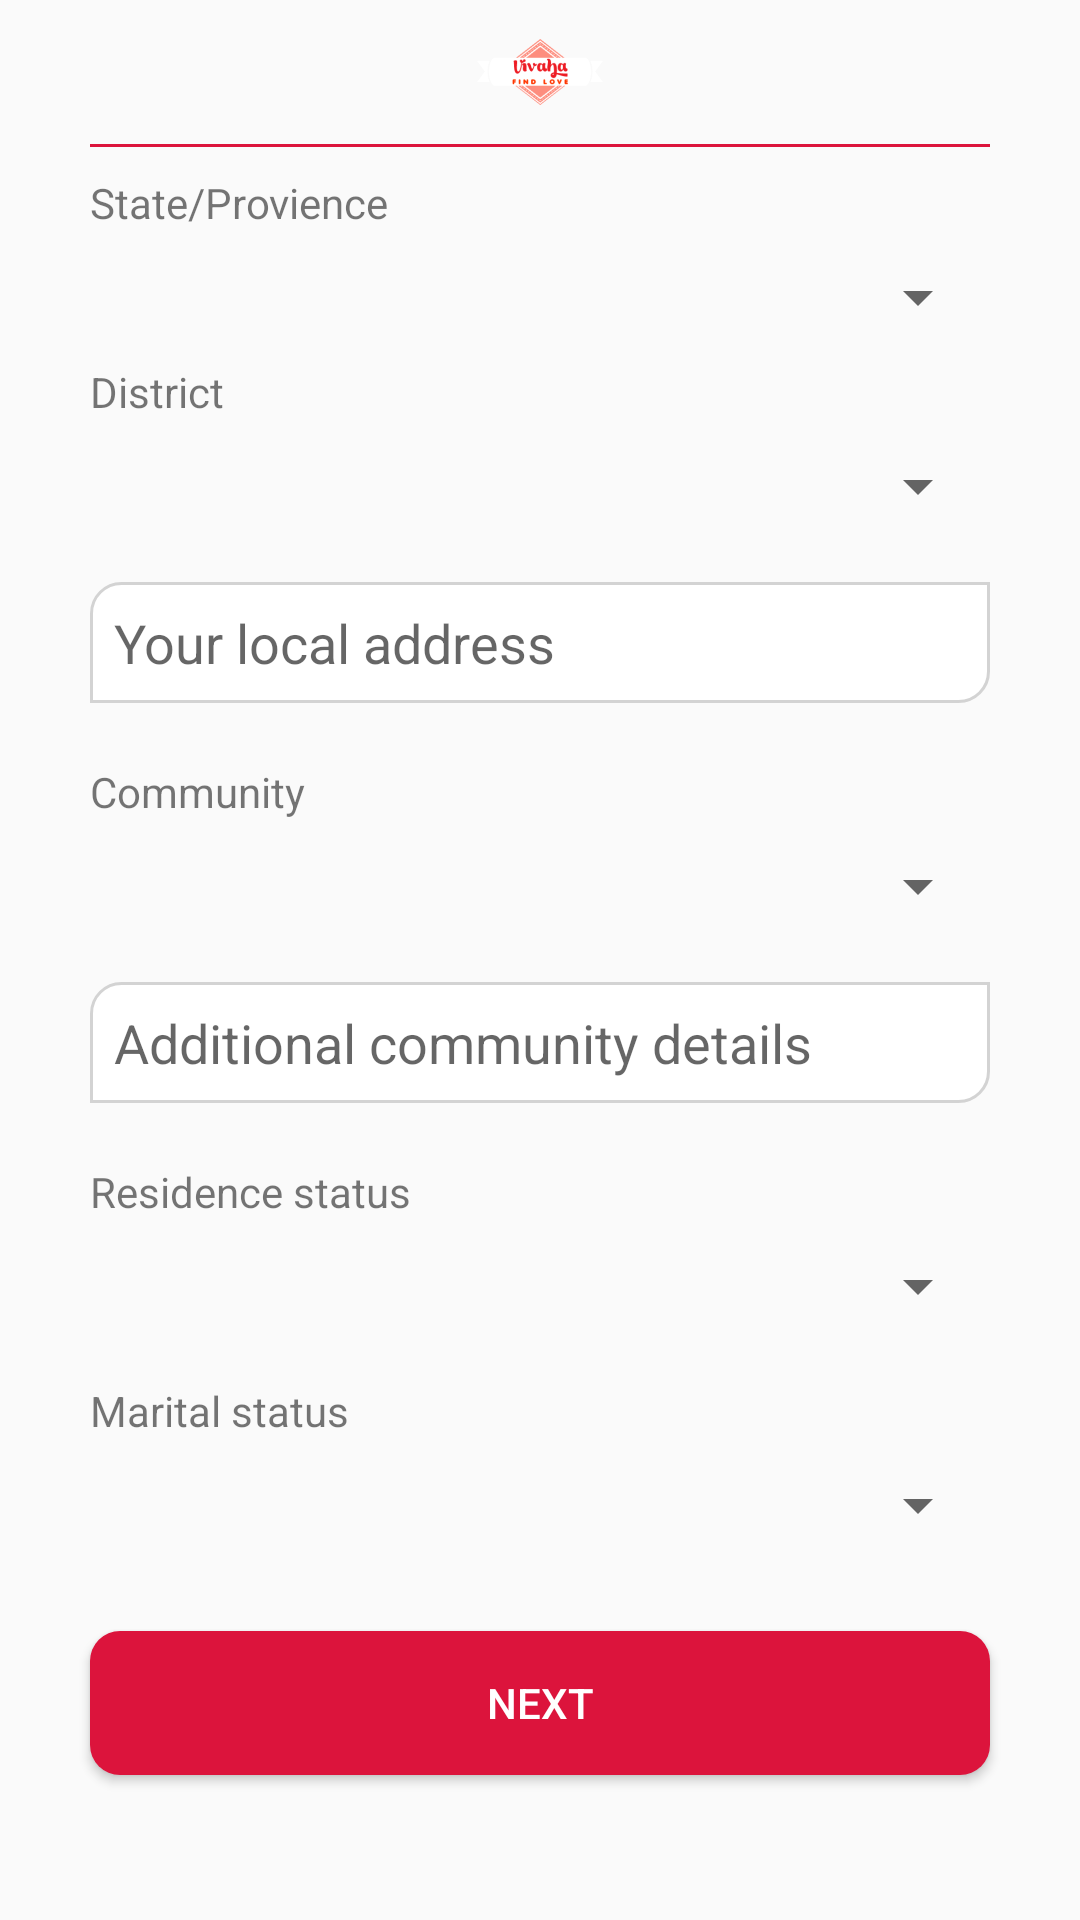

Write the Android layout XML for this screen, with the resource values it uses.
<!-- AndroidManifest.xml: application theme AppTheme -->
<!-- res/layout/fragment_register_user_area.xml -->
<?xml version="1.0" encoding="utf-8"?>
<ScrollView xmlns:android="http://schemas.android.com/apk/res/android"
    xmlns:tools="http://schemas.android.com/tools"
    android:layout_width="match_parent"
    android:layout_height="match_parent"
    tools:context=".Account.RegisterUserArea">
<RelativeLayout
    android:id="@+id/relative1"
    android:layout_width="match_parent"
    android:layout_height="match_parent">
    
    <ImageView
        android:id="@+id/iv_vivahareg_logo1"
        android:layout_width="match_parent"
        android:layout_height="wrap_content"
        android:src="@mipmap/vivaha_toolbar_logo_final"
        />
    <TextView
        android:id="@+id/t_line"
        android:layout_width="match_parent"
        android:layout_height="1dp"
        android:layout_below="@+id/iv_vivahareg_logo1"
        android:layout_marginLeft="30dp"
        android:layout_marginRight="30dp"
        android:background="@color/colorPrimary"
        android:layout_marginBottom="10dp"
        />
    <TextView
        android:id="@+id/tv_reguser_state"
        android:layout_width="match_parent"
        android:layout_height="wrap_content"
        android:text="State/Provience"
        android:layout_below="@+id/iv_vivahareg_logo1"
        android:layout_marginLeft="30dp"
        android:layout_marginRight="30dp"
        android:layout_marginTop="10dp"
        />
    <Spinner
        android:id="@+id/spinner_reguser_state"
        android:layout_width="match_parent"
        android:layout_height="wrap_content"
        android:layout_below="@+id/tv_reguser_state"
        android:layout_marginTop="10dp"
        android:layout_marginLeft="30dp"
        android:layout_marginRight="30dp"
        >

    </Spinner>
    <TextView
        android:id="@+id/tv_reguser_district"
        android:layout_width="match_parent"
        android:layout_height="wrap_content"
        android:text="District"
        android:layout_below="@+id/spinner_reguser_state"
        android:layout_marginLeft="30dp"
        android:layout_marginRight="30dp"
        android:layout_marginTop="10dp"
        />
    <Spinner
        android:id="@+id/spinner_reguser_district"
        android:layout_width="match_parent"
        android:layout_height="wrap_content"
        android:layout_below="@+id/tv_reguser_district"
        android:layout_marginTop="10dp"
        android:layout_marginLeft="30dp"
        android:layout_marginRight="30dp"
        >

    </Spinner>
    <EditText
        android:id="@+id/et_reguser_address"
        android:layout_width="match_parent"
        android:layout_height="wrap_content"
        android:background="@drawable/edittextdesign"
        android:layout_below="@+id/spinner_reguser_district"
        android:layout_marginLeft="30dp"
        android:layout_marginRight="30dp"
        android:layout_marginTop="20dp"
        android:hint="Your local address"

        />
    <TextView
        android:id="@+id/tv_community"
        android:layout_width="match_parent"
        android:layout_height="wrap_content"
        android:text="Community"
        android:layout_below="@+id/et_reguser_address"
        android:layout_marginRight="30dp"
        android:layout_marginLeft="30dp"
        android:layout_marginTop="20dp"
        />
    <Spinner
        android:id="@+id/spinner_reguser_community"
        android:layout_width="match_parent"
        android:layout_height="wrap_content"
        android:layout_below="@+id/tv_community"
        android:layout_marginTop="10dp"
        android:layout_marginLeft="30dp"
        android:layout_marginRight="30dp"
        />
    <EditText
        android:id="@+id/et_reguser_add_community_details"
        android:layout_width="match_parent"
        android:layout_height="wrap_content"
        android:layout_below="@+id/spinner_reguser_community"
        android:background="@drawable/edittextdesign"
        android:layout_marginRight="30dp"
        android:layout_marginLeft="30dp"
        android:layout_marginTop="20dp"
        android:hint="Additional community details"
        android:inputType="text"
        />
    <TextView
        android:id="@+id/tv_residence"
        android:layout_width="match_parent"
        android:layout_height="wrap_content"
        android:text="Residence status"
        android:layout_below="@+id/et_reguser_add_community_details"
        android:layout_marginRight="30dp"
        android:layout_marginLeft="30dp"
        android:layout_marginTop="20dp"
        />
    <Spinner
        android:id="@+id/spinner_reguser_resisdence"
        android:layout_width="match_parent"
        android:layout_height="wrap_content"
        android:layout_below="@+id/tv_residence"
        android:layout_marginTop="10dp"
        android:layout_marginLeft="30dp"
        android:layout_marginRight="30dp"
        />
    <TextView
        android:id="@+id/tv_marital"
        android:layout_width="match_parent"
        android:layout_height="wrap_content"
        android:text="Marital status"
        android:layout_below="@+id/spinner_reguser_resisdence"
        android:layout_marginRight="30dp"
        android:layout_marginLeft="30dp"
        android:layout_marginTop="20dp"
        />
    <Spinner
        android:id="@+id/spinner_reguser_maritalstatus"
        android:layout_width="match_parent"
        android:layout_height="wrap_content"
        android:layout_below="@+id/tv_marital"
        android:layout_marginTop="10dp"
        android:layout_marginLeft="30dp"
        android:layout_marginRight="30dp"
        />
    <Button
        android:id="@+id/button_reguser_area"
        android:layout_width="match_parent"
        android:layout_height="wrap_content"
        android:text="Next"
        android:background="@drawable/button_registration"
        android:textColor="@color/colorWhite"
        android:layout_below="@+id/spinner_reguser_maritalstatus"
        android:layout_margin="30dp"
        />
</RelativeLayout>
</ScrollView>
<!-- resources referenced by this layout -->
<resources>
  <color name="colorPrimary">#DC143C</color>
  <color name="colorWhite">#ffffff</color>
  <!-- drawable button_registration (drawable) -->
  <?xml version="1.0" encoding="utf-8"?>
  <shape xmlns:android="http://schemas.android.com/apk/res/android"
      android:shape="rectangle"
      >
  
      <solid android:color="@color/colorPrimary"
          />
      <corners android:radius="10dp"/>
  
  
  
  </shape>
  <!-- drawable edittextdesign (drawable) -->
  <?xml version="1.0" encoding="utf-8"?>
  <shape xmlns:android="http://schemas.android.com/apk/res/android"
      android:shape="rectangle">
    <corners android:topLeftRadius="10dp"
        android:bottomRightRadius="10dp"/>
      <padding android:bottom="8dp"
          android:left="8dp"
          android:right="8dp"
          android:top="8dp"/>
      <stroke
          android:color="#D3D3D3"
          android:width="1dp"
          />
    <solid android:color="@color/colorWhite"/>
  </shape>
  <!-- mipmap vivaha_toolbar_logo_final: png bitmap (mipmap-hdpi, 2062 bytes) -->
  <style name="AppTheme" parent="Theme.AppCompat.Light.NoActionBar">
          
          <item name="colorPrimary">@color/colorPrimary</item>
          <item name="colorPrimaryDark">@color/colorPrimaryDark</item>
          <item name="colorAccent">@color/colorAccent</item>
  
      </style>
  <color name="colorPrimaryDark">#C70039</color>
  <color name="colorAccent">#DC143C</color>
</resources>
